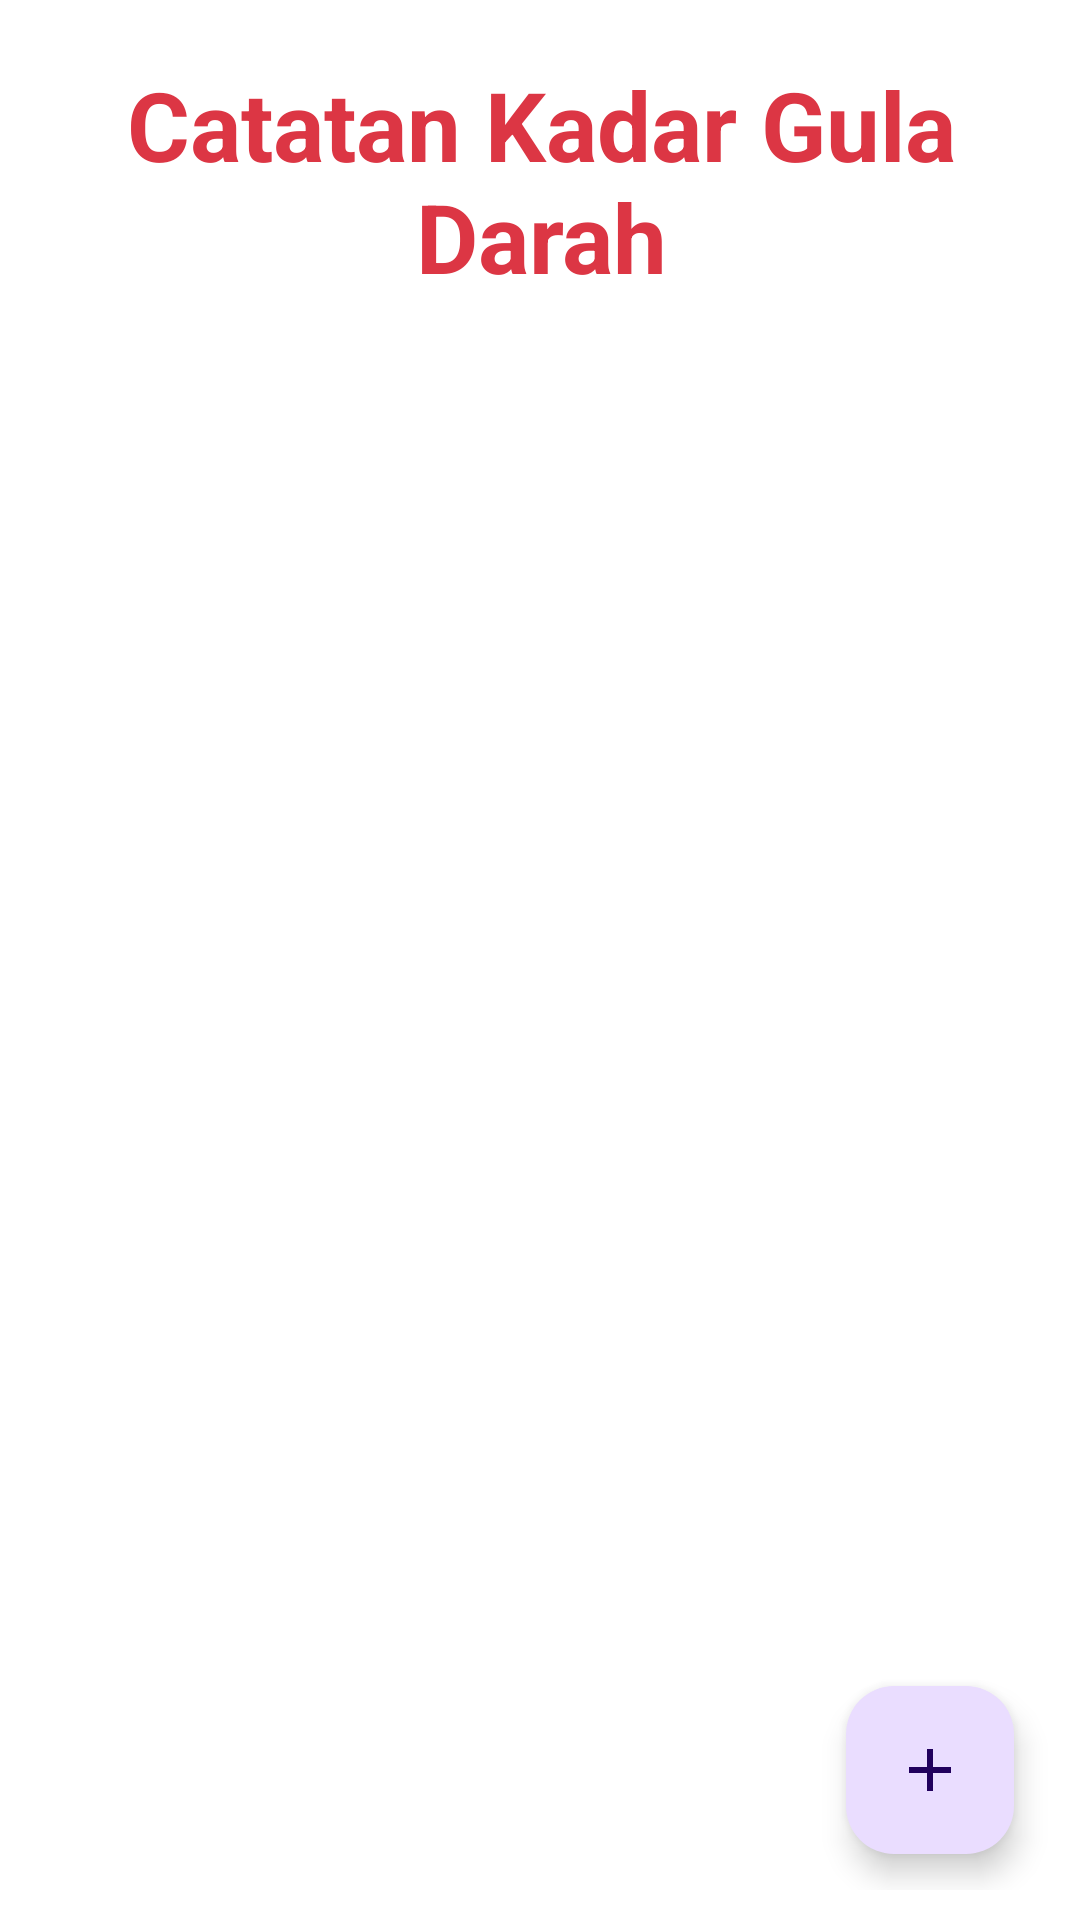

Here is an Android app screen rendered from its layout file. Give the layout XML and the strings, colors and styles it references.
<!-- AndroidManifest.xml: application theme Theme.Glucofy -->
<!-- res/layout/fragment_glucosa_log.xml -->
<?xml version="1.0" encoding="utf-8"?>
<androidx.constraintlayout.widget.ConstraintLayout xmlns:android="http://schemas.android.com/apk/res/android"
    xmlns:app="http://schemas.android.com/apk/res-auto"
    xmlns:tools="http://schemas.android.com/tools"
    android:layout_width="match_parent"
    android:layout_height="match_parent"
    android:orientation="vertical"
    android:backgroundTint="@color/white"
    android:background="@color/white"
    android:padding="10dp"
    tools:context=".ui.glucose.log.GlucosaLogFragment">

    <LinearLayout
        android:layout_width="match_parent"
        android:layout_height="match_parent"
        android:layout_marginStart="10dp"
        android:layout_marginTop="10dp"
        android:layout_marginEnd="9dp"
        android:layout_marginBottom="9dp"
        android:orientation="vertical"
        app:layout_constraintBottom_toBottomOf="parent"
        app:layout_constraintEnd_toEndOf="parent"
        app:layout_constraintStart_toStartOf="parent"
        app:layout_constraintTop_toTopOf="parent">
        <TextView
            android:layout_width="match_parent"
            android:layout_height="wrap_content"
            android:gravity="center"
            android:text="Catatan Kadar Gula Darah"
            android:textColor="@color/red_500"
            android:textSize="@dimen/heading_bold_M"
            android:textStyle="bold" />

        <com.google.android.material.tabs.TabLayout
            android:id="@+id/tabs"
            android:layout_width="match_parent"
            android:layout_height="wrap_content"
            android:background="@color/white"
            app:tabIndicatorColor="@color/red_500"
            app:tabIndicatorHeight="2dp"
            app:tabMode="fixed"
            app:tabSelectedTextColor="@color/red_600"
            app:tabTextColor="@android:color/darker_gray" />

        <androidx.viewpager2.widget.ViewPager2
            android:id="@+id/view_pager"
            android:layout_width="match_parent"
            android:layout_height="match_parent" />
    </LinearLayout>
    <com.google.android.material.floatingactionbutton.FloatingActionButton
        android:id="@+id/btn_add_glucosa"
        android:layout_width="wrap_content"
        android:layout_height="wrap_content"
        android:layout_marginEnd="12dp"
        android:layout_marginBottom="12dp"
        android:src="@drawable/baseline_add_24"
        app:layout_constraintEnd_toEndOf="parent"
        app:layout_constraintBottom_toBottomOf="parent" />
</androidx.constraintlayout.widget.ConstraintLayout>
<!-- resources referenced by this layout -->
<resources>
  <color name="red_500">#DC3644</color>
  <color name="red_600">#A02933</color>
  <color name="white">#FFFFFFFF</color>
  <dimen name="heading_bold_M">32sp</dimen>
  <!-- drawable baseline_add_24 (drawable) -->
  <vector xmlns:android="http://schemas.android.com/apk/res/android" android:height="24dp" android:tint="#000000" android:viewportHeight="24" android:viewportWidth="24" android:width="24dp">
        
      <path android:fillColor="@color/neutrals_600" android:pathData="M19,13h-6v6h-2v-6H5v-2h6V5h2v6h6v2z"/>
      
  </vector>
  <style name="Theme.Glucofy" parent="Base.Theme.Glucofy" />
  <color name="neutrals_600">#717D96</color>
  <style name="Base.Theme.Glucofy" parent="Theme.Material3.Light.NoActionBar">
          
          
          <item name="android:windowBackground">@color/white</item>
      </style>
</resources>
